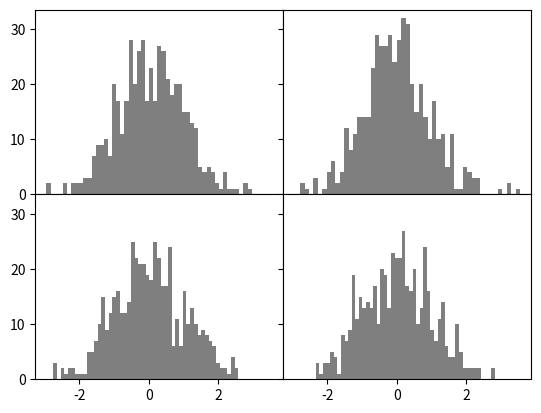

Here is the Python script that generated this plot:
# @Version : Python3.6
# @Time    : 2018/6/7 14:42
# @Author  : zhcf1ess
# @Site    : 
# @File    : 调整 subplot 周围的间距.py
# @Software: PyCharm
import numpy as np
import pandas as pd
import matplotlib.pyplot as plt

fig, axes = plt.subplots(2, 2, sharex=True, sharey=True)  # sharex=True表示共享x轴坐标, sharey=True表示共享y轴坐标
for i in range(2):
    for j in range(2):
        axes[i, j].hist(np.random.randn(500), bins=50, color='k', alpha=0.5)  # 创建直方图
plt.subplots_adjust(wspace=0, hspace=0)
plt.show()
